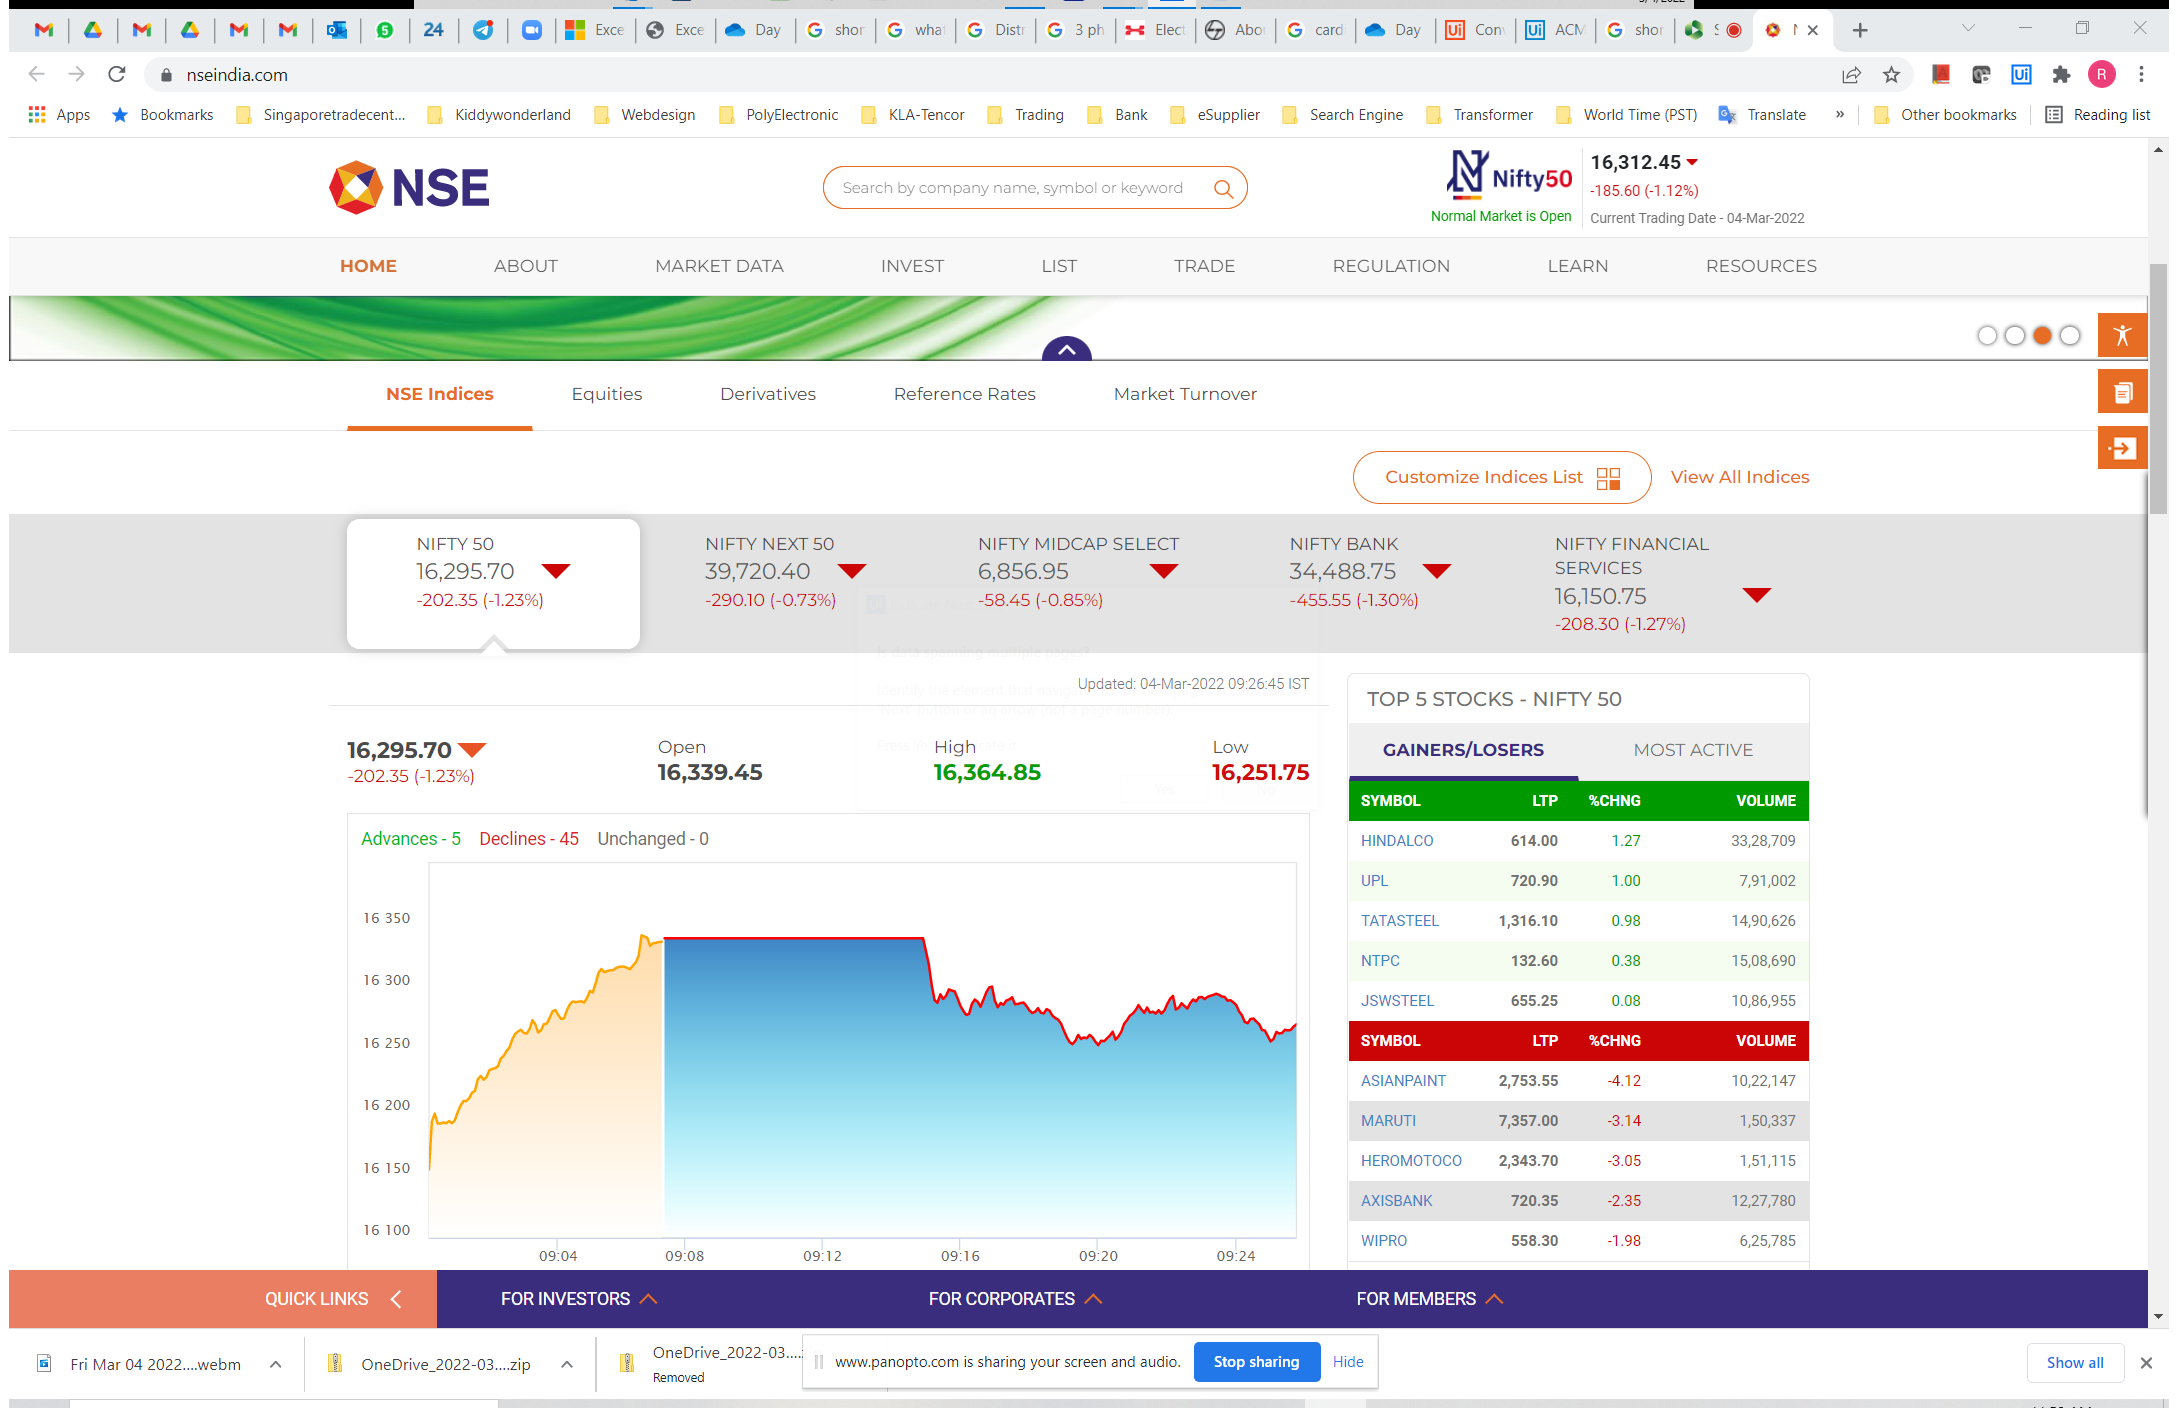
Workflow: PE Extract Top 5 and 10 stocks from NSE India Website

Step 1: Attach Browser 'NSE Natio Page' in window 'NSE - National Stock Exchange of India Ltd: Live Share/Stock Market News & Updates, Quotes- Nseindia.com' (chrome.exe)

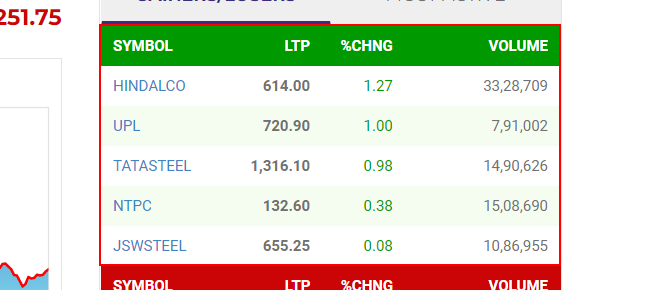
Step 2: get-text from the table

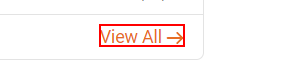
Step 3: click on the link

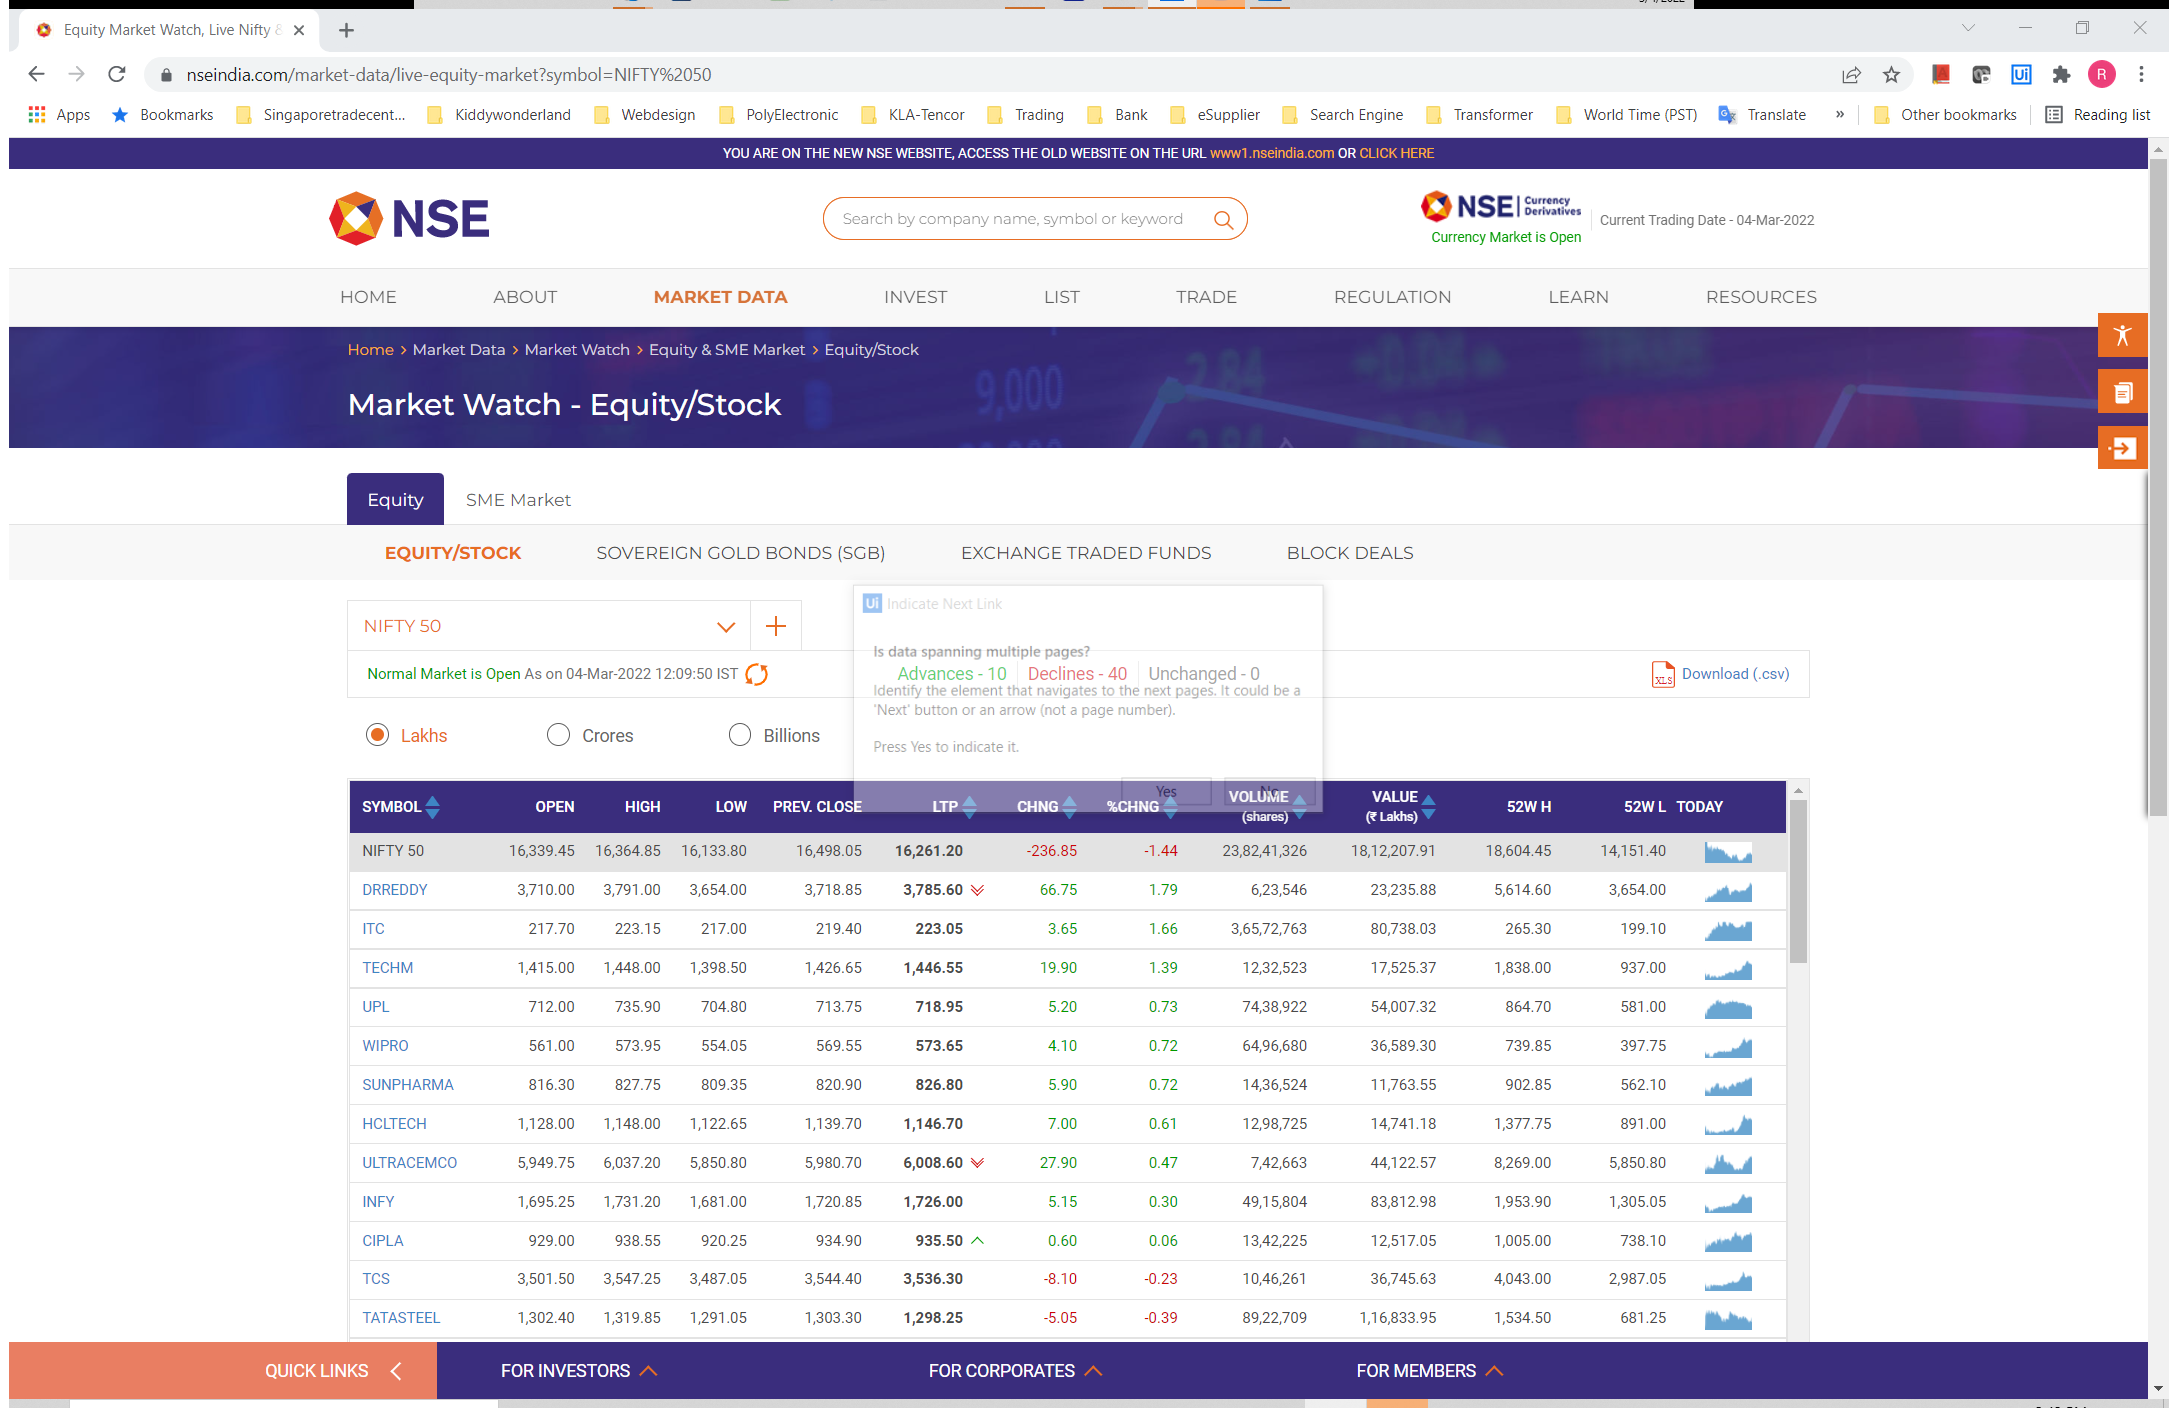
Step 4: Attach Browser 'EquityMar Page' in window 'Equity Market Watch, Live Nifty & Sensex Charts & News - NSE India' (chrome.exe)

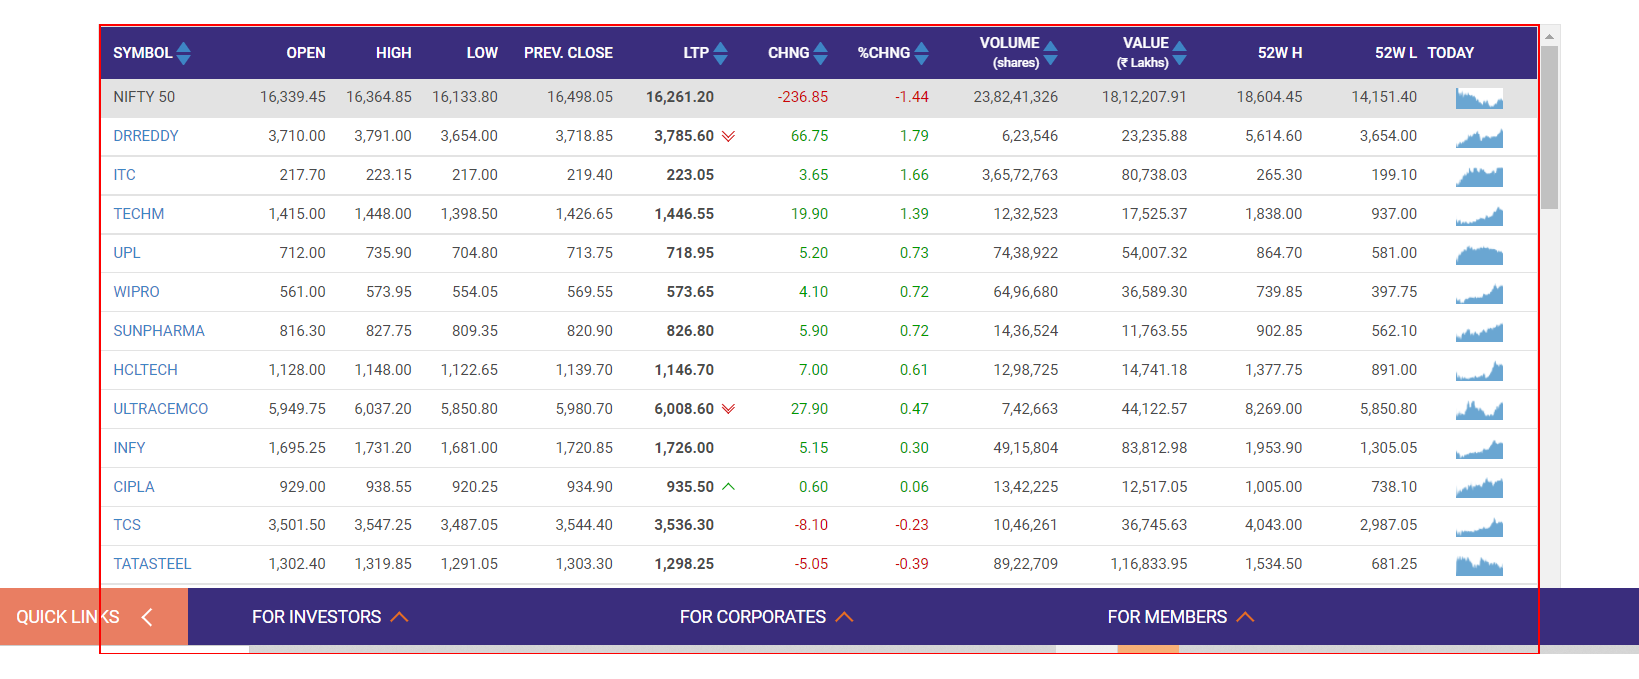
Step 5: get-text from the table